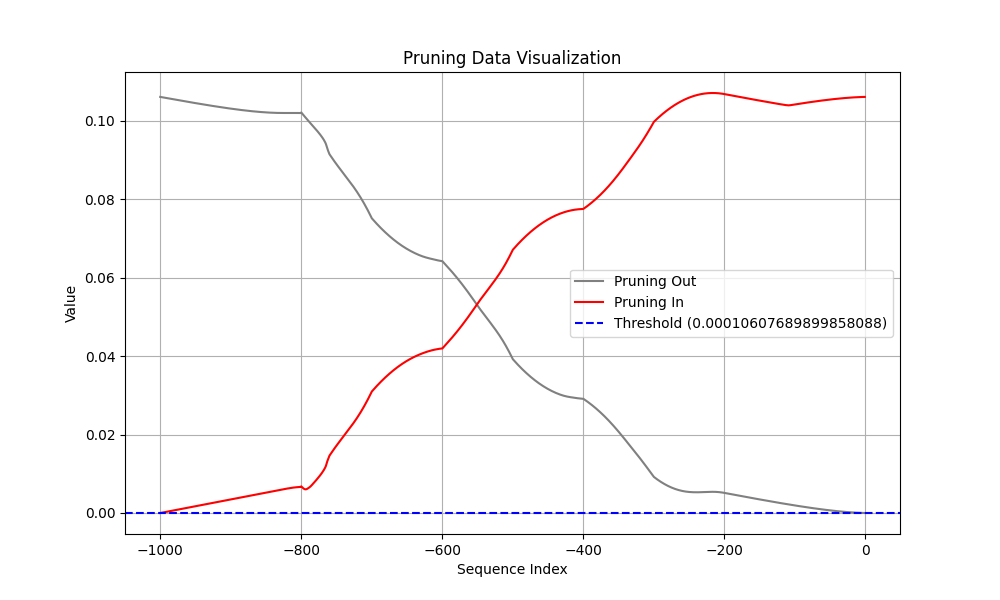

The file beside this chart, header and first rows:
Coalition, t (event index), Pruning, Shapley Value
Sum of contribution of events > t, -1, 1, 1.3438267633318901e-06
Sum of contribution of events ≤ t, -1, 1, 0.1061
Sum of contribution of events > t, -2, 0, 4.04060073196888e-06
Sum of contribution of events ≤ t, -2, 0, 0.1061
Sum of contribution of events > t, -3, 0, 7.860129699110985e-06
Sum of contribution of events ≤ t, -3, 0, 0.1061
Sum of contribution of events > t, -4, 0, 1.2598245404660703e-05
Sum of contribution of events ≤ t, -4, 0, 0.1061
Sum of contribution of events > t, -5, 0, 1.8103565089404583e-05
Sum of contribution of events ≤ t, -5, 0, 0.1061
Sum of contribution of events > t, -6, 0, 2.4268649518489837e-05
Sum of contribution of events ≤ t, -6, 0, 0.1061
Sum of contribution of events > t, -7, 0, 3.1017586588859556e-05
Sum of contribution of events ≤ t, -7, 0, 0.106
Sum of contribution of events > t, -8, 0, 3.829627949744463e-05
Sum of contribution of events ≤ t, -8, 0, 0.106
Sum of contribution of events > t, -9, 0, 4.606556426733732e-05
Sum of contribution of events ≤ t, -9, 0, 0.106
Sum of contribution of events > t, -10, 0, 5.429662764072418e-05
Sum of contribution of events ≤ t, -10, 0, 0.106
Sum of contribution of events > t, -11, 0, 6.296760402619838e-05
Sum of contribution of events ≤ t, -11, 0, 0.106
Sum of contribution of events > t, -12, 0, 7.206161972135305e-05
Sum of contribution of events ≤ t, -12, 0, 0.106
Sum of contribution of events > t, -13, 0, 8.156514074653388e-05
Sum of contribution of events ≤ t, -13, 0, 0.106
Sum of contribution of events > t, -14, 0, 9.146698378026486e-05
Sum of contribution of events ≤ t, -14, 0, 0.106
Sum of contribution of events > t, -15, 0, 0.0001018
Sum of contribution of events ≤ t, -15, 0, 0.106
Sum of contribution of events > t, -16, 0, 0.0001124
Sum of contribution of events ≤ t, -16, 0, 0.106
Sum of contribution of events > t, -17, 0, 0.0001235
Sum of contribution of events ≤ t, -17, 0, 0.106
Sum of contribution of events > t, -18, 1, 0.0001349
Sum of contribution of events ≤ t, -18, 1, 0.1059
Sum of contribution of events > t, -19, 1, 0.0001467
Sum of contribution of events ≤ t, -19, 1, 0.1059
Sum of contribution of events > t, -20, 1, 0.0001588
Sum of contribution of events ≤ t, -20, 1, 0.1059
Sum of contribution of events > t, -21, 1, 0.0001713
Sum of contribution of events ≤ t, -21, 1, 0.1059
Sum of contribution of events > t, -22, 1, 0.0001841
Sum of contribution of events ≤ t, -22, 1, 0.1059
Sum of contribution of events > t, -23, 1, 0.0001972
Sum of contribution of events ≤ t, -23, 1, 0.1059
Sum of contribution of events > t, -24, 1, 0.0002107
Sum of contribution of events ≤ t, -24, 1, 0.1059
Sum of contribution of events > t, -25, 1, 0.0002245
Sum of contribution of events ≤ t, -25, 1, 0.1059
Sum of contribution of events > t, -26, 1, 0.0002387
Sum of contribution of events ≤ t, -26, 1, 0.1058
Sum of contribution of events > t, -27, 1, 0.0002531
Sum of contribution of events ≤ t, -27, 1, 0.1058
Sum of contribution of events > t, -28, 1, 0.0002679
Sum of contribution of events ≤ t, -28, 1, 0.1058
Sum of contribution of events > t, -29, 1, 0.000283
Sum of contribution of events ≤ t, -29, 1, 0.1058
Sum of contribution of events > t, -30, 1, 0.0002984
Sum of contribution of events ≤ t, -30, 1, 0.1058
... 1,940 more rows
